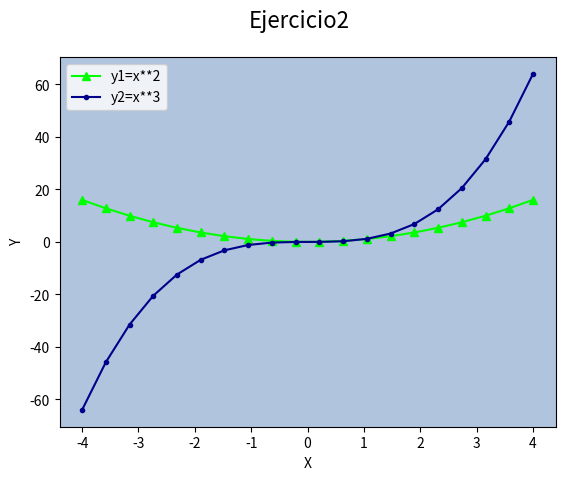

The script that saved this image:
# Matplotlib [Python]
# Ejercicios de práctica

# [redacted]
# Version: 2.0

# IMPORTANTE: NO borrar los comentarios
# que aparecen en verde con el hashtag "#"

# Ejercicios de matplotlib
import numpy as np
import matplotlib.pyplot as plt


if __name__ == '__main__':
    print("Bienvenidos a otra clase de Inove con Python")
    print("Line Plot")

    # NOTA: aproveche los ejemplos "multi_line_plot" de clase

    # Alumno: Se desea graficar varias funciones en un mismmo gráfico (axe)

    # Las funciones que se desean implementar y graficar son:
    # y1 = x**2
    # y2 = x**3

    # Su implementación es la siguiente:
    x = list(np.linspace(-4, 4, 20))

    y1 = []
    for i in x:
        y1.append(i**2)

    y2 = []
    for i in x:
        y2.append(i**3)

    # Realizar un gráfico que representen las dos funciones
    # Para ello se debe llamar dos veces a "plot" con el mismo "ax"

    # Se debe colocar en la leyenda la función que representa
    # cada función

    # Cada función dibujarla con un color distinto
    # a su elección

    # Crear acá su gráfico
    fig = plt.figure()
    fig.suptitle('Ejercicio2', fontsize=16)
    ax = fig.add_subplot()

    ax.plot(x, y1, c='lime',marker='^', label= "y1=x**2")
    ax.plot(x, y2, c='darkblue',marker='.', label= "y2=x**3")
    ax.set_facecolor('lightsteelblue')
    ax.set_ylabel("Y")
    ax.set_xlabel("X")
    ax.legend()
    plt.show()
    print("terminamos")
    